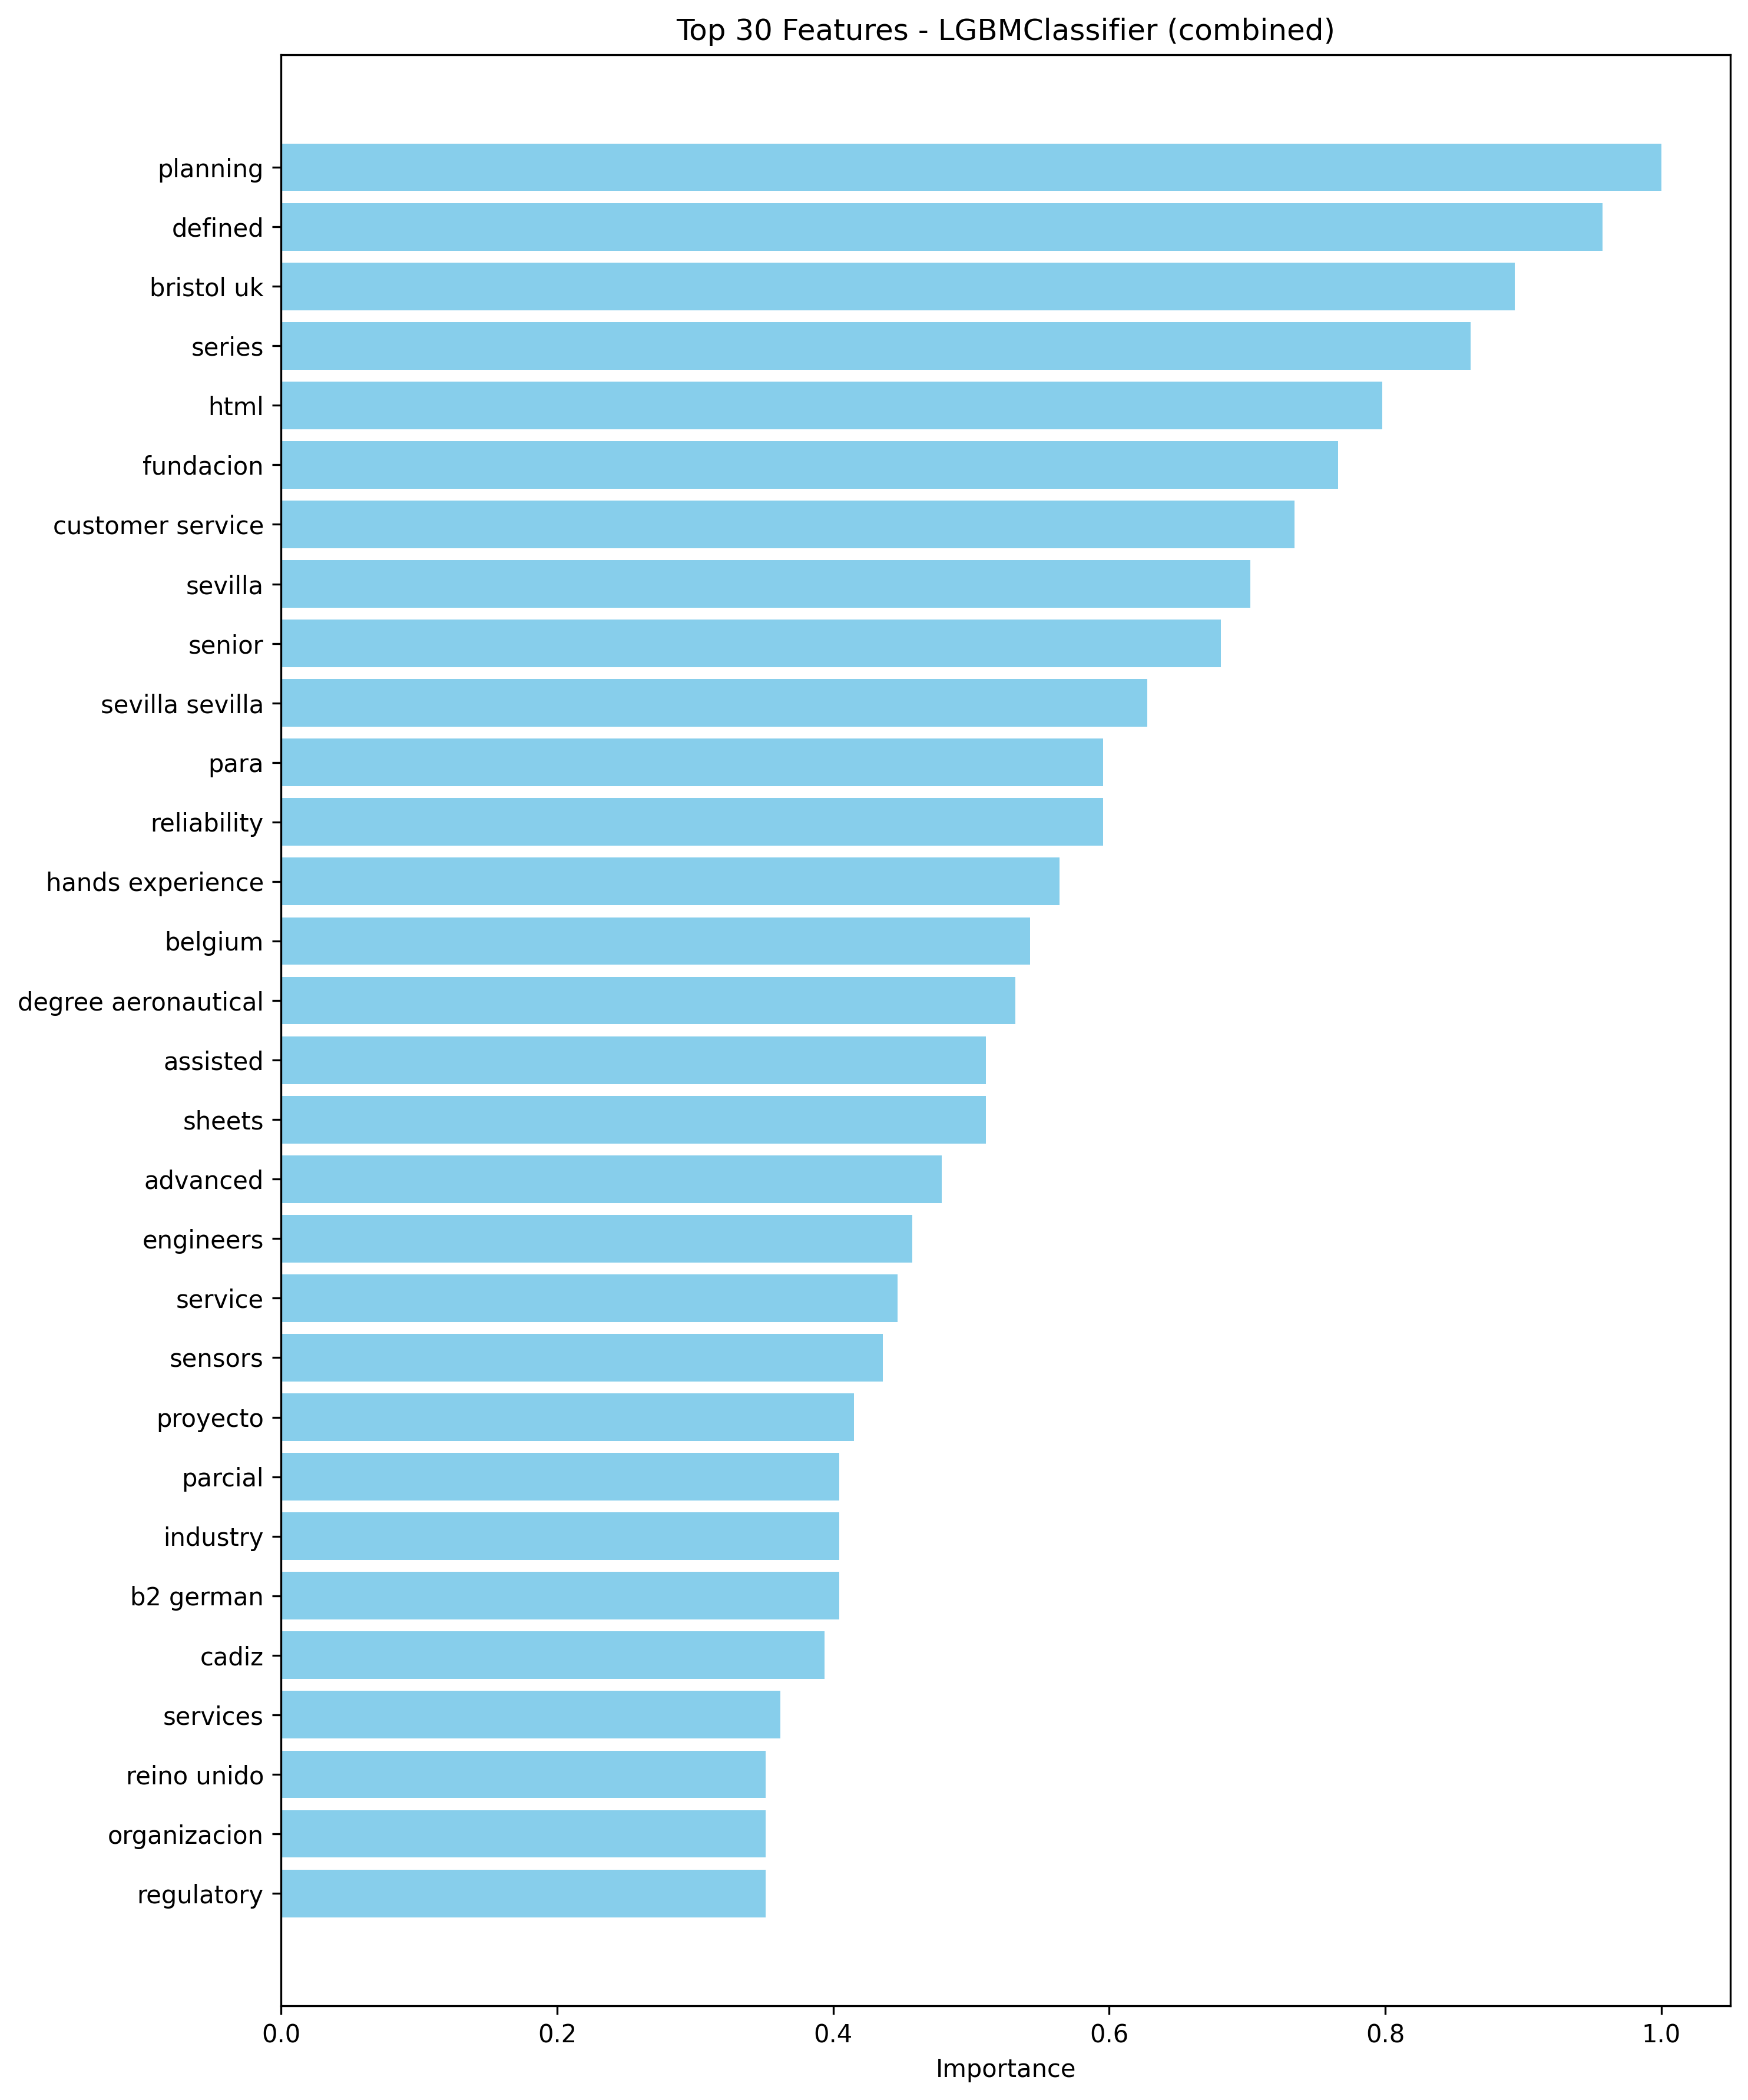

Source data for this figure (header and first rows):
rank, feature, importance_abs, coef_signed
1, planning, 94, N/A
2, defined, 90, N/A
3, bristol uk, 84, N/A
4, series, 81, N/A
5, html, 75, N/A
6, fundacion, 72, N/A
7, customer service, 69, N/A
8, sevilla, 66, N/A
9, senior, 64, N/A
10, sevilla sevilla, 59, N/A
11, para, 56, N/A
12, reliability, 56, N/A
13, hands experience, 53, N/A
14, belgium, 51, N/A
15, degree aeronautical, 50, N/A
16, assisted, 48, N/A
17, sheets, 48, N/A
18, advanced, 45, N/A
19, engineers, 43, N/A
20, service, 42, N/A
21, sensors, 41, N/A
22, proyecto, 39, N/A
23, parcial, 38, N/A
24, industry, 38, N/A
25, b2 german, 38, N/A
26, cadiz, 37, N/A
27, services, 34, N/A
28, reino unido, 33, N/A
29, organizacion, 33, N/A
30, regulatory, 33, N/A
